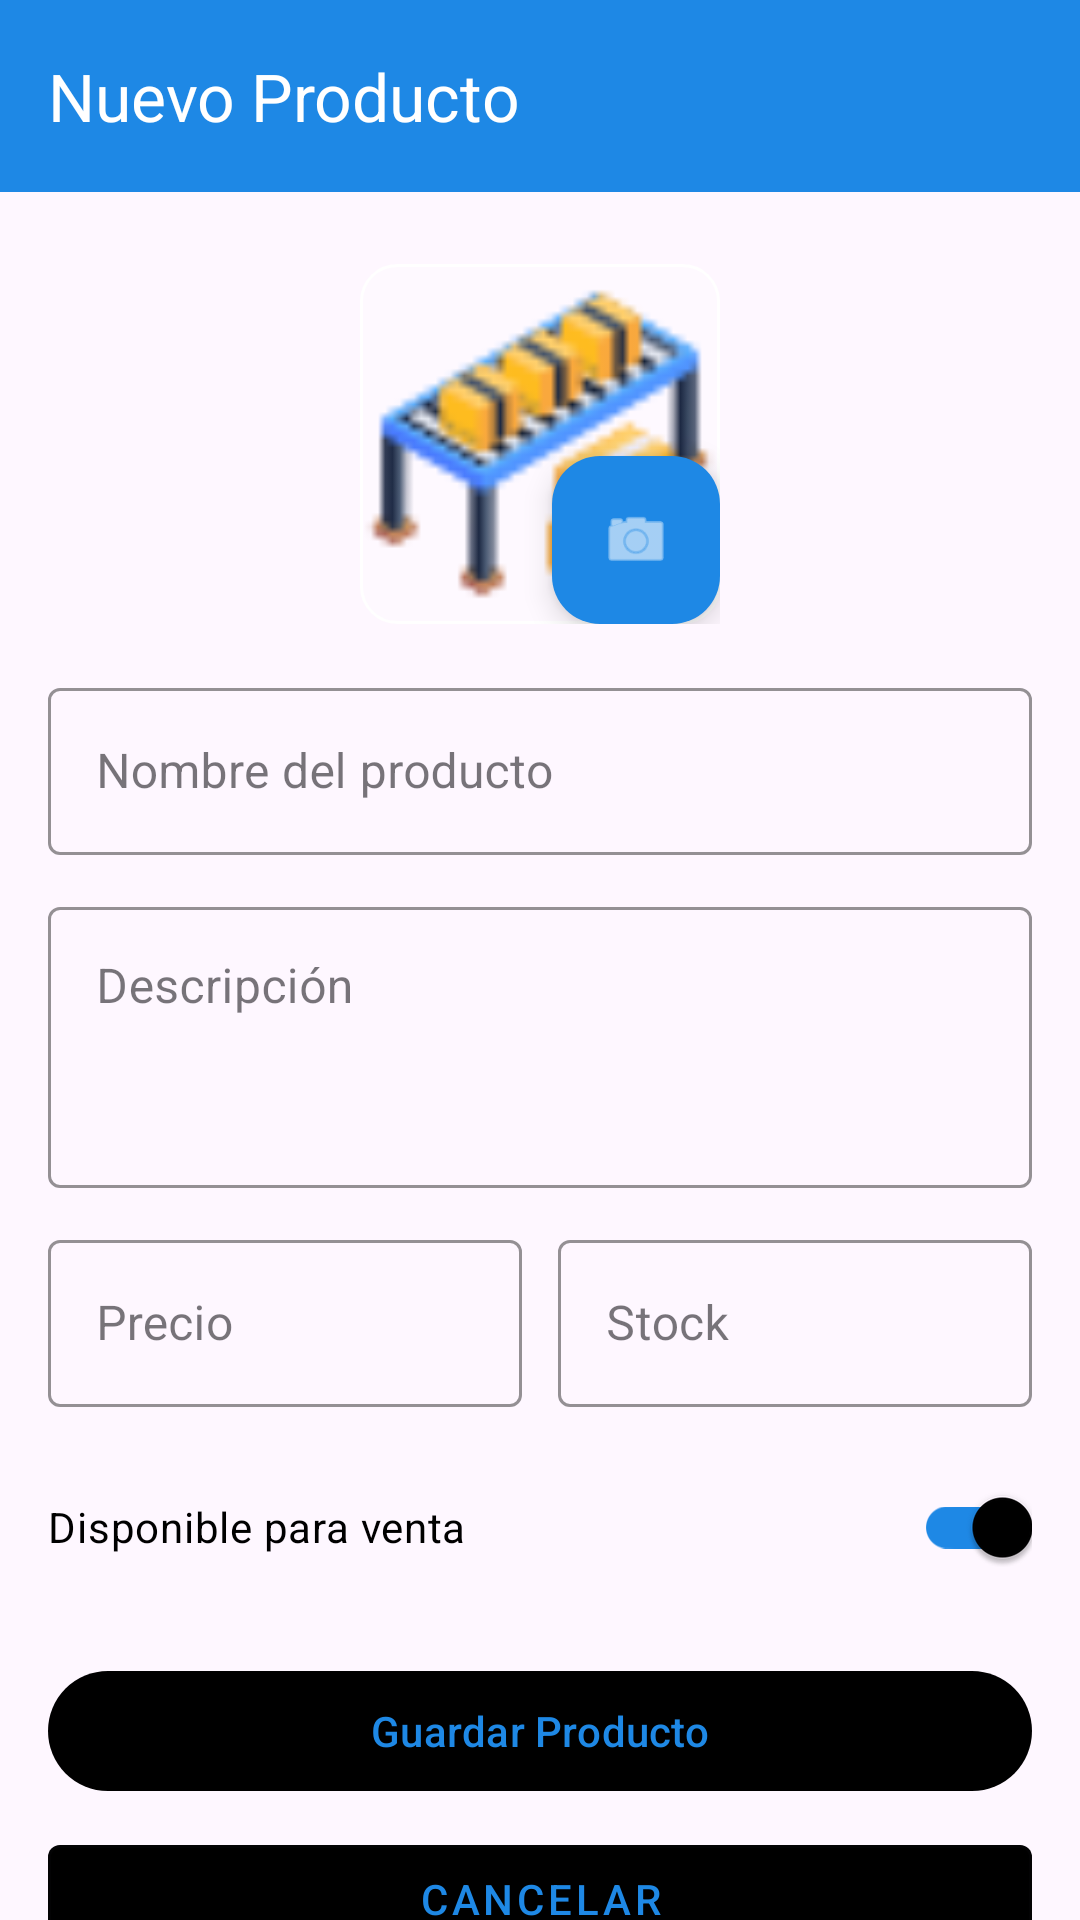

Produce the Android XML layout that renders to this screen, including the resource entries it uses.
<!-- AndroidManifest.xml: application theme Theme.APACManager -->
<!-- res/layout/activity_agregar_producto.xml -->
<?xml version="1.0" encoding="utf-8"?>
<androidx.coordinatorlayout.widget.CoordinatorLayout
    xmlns:android="http://schemas.android.com/apk/res/android"
    xmlns:app="http://schemas.android.com/apk/res-auto"
    xmlns:tools="http://schemas.android.com/tools"
    android:layout_width="match_parent"
    android:layout_height="match_parent"
    android:background="@drawable/fondologintwo"
    tools:context="com.example.apacmanager.ADMIN.AgregarProducto">

    <com.google.android.material.appbar.AppBarLayout
        android:id="@+id/appBarLayout"
        android:layout_width="match_parent"
        android:layout_height="wrap_content"
        android:background="@color/colorPrimary"
        app:elevation="4dp">

        <com.google.android.material.appbar.MaterialToolbar
            android:id="@+id/toolbar"
            android:layout_width="match_parent"
            android:layout_height="?attr/actionBarSize"
            android:background="@color/colorPrimary"
            app:title="@string/agregar_producto_title"
            app:titleTextColor="@android:color/white"
            app:navigationIcon="@drawable/ic_arrow_back"
            app:navigationIconTint="@android:color/white" />

    </com.google.android.material.appbar.AppBarLayout>

    <androidx.core.widget.NestedScrollView
        android:layout_width="match_parent"
        android:layout_height="match_parent"
        android:fillViewport="true"
        app:layout_behavior="@string/appbar_scrolling_view_behavior">

        <androidx.constraintlayout.widget.ConstraintLayout
            android:layout_width="match_parent"
            android:layout_height="wrap_content"
            android:padding="16dp">

            
            <FrameLayout
                android:id="@+id/frameImagen"
                android:layout_width="120dp"
                android:layout_height="120dp"
                android:layout_marginTop="8dp"
                app:layout_constraintTop_toTopOf="parent"
                app:layout_constraintStart_toStartOf="parent"
                app:layout_constraintEnd_toEndOf="parent">

                <ImageView
                    android:id="@+id/ivProducto"
                    android:layout_width="match_parent"
                    android:layout_height="match_parent"
                    android:scaleType="centerCrop"
                    android:src="@drawable/iconpaquetes"
                    android:background="@drawable/bg_imagen_producto"
                    android:contentDescription="@string/cd_imagen_producto" />

                <com.google.android.material.floatingactionbutton.FloatingActionButton
                    android:id="@+id/fabSeleccionarImagen"
                    android:layout_width="wrap_content"
                    android:layout_height="wrap_content"
                    android:layout_gravity="bottom|end"
                    android:src="@android:drawable/ic_menu_camera"
                    app:backgroundTint="@color/colorPrimary"
                    app:tint="@android:color/white" />

            </FrameLayout>

            
            <com.google.android.material.textfield.TextInputLayout
                android:id="@+id/tilNombreProducto"
                style="@style/Widget.MaterialComponents.TextInputLayout.OutlinedBox"
                android:layout_width="0dp"
                android:layout_height="wrap_content"
                android:layout_marginTop="16dp"
                android:hint="@string/hint_nombre_producto"
                app:hintTextColor="@android:color/white"
                app:boxStrokeColor="@android:color/white"
                app:boxStrokeWidthFocused="2dp"
                app:layout_constraintTop_toBottomOf="@id/frameImagen"
                app:layout_constraintStart_toStartOf="parent"
                app:layout_constraintEnd_toEndOf="parent">

                <com.google.android.material.textfield.TextInputEditText
                    android:id="@+id/etNombreProducto"
                    android:layout_width="match_parent"
                    android:layout_height="wrap_content"
                    android:inputType="textCapSentences"
                    android:maxLines="1"
                    android:textColor="@android:color/white"
                    android:textColorHint="@android:color/white" />
            </com.google.android.material.textfield.TextInputLayout>

            
            <com.google.android.material.textfield.TextInputLayout
                android:id="@+id/tilDescripcionProducto"
                style="@style/Widget.MaterialComponents.TextInputLayout.OutlinedBox"
                android:layout_width="0dp"
                android:layout_height="wrap_content"
                android:layout_marginTop="12dp"
                android:hint="@string/hint_descripcion_producto"
                app:hintTextColor="@android:color/white"
                app:boxStrokeColor="@android:color/white"
                app:boxStrokeWidthFocused="2dp"
                app:layout_constraintTop_toBottomOf="@id/tilNombreProducto"
                app:layout_constraintStart_toStartOf="parent"
                app:layout_constraintEnd_toEndOf="parent">

                <com.google.android.material.textfield.TextInputEditText
                    android:id="@+id/etDescripcionProducto"
                    android:layout_width="match_parent"
                    android:layout_height="wrap_content"
                    android:inputType="textCapSentences|textMultiLine"
                    android:minLines="3"
                    android:maxLines="5"
                    android:gravity="top"
                    android:textColor="@android:color/white"
                    android:textColorHint="@android:color/white" />
            </com.google.android.material.textfield.TextInputLayout>

            
            <com.google.android.material.textfield.TextInputLayout
                android:id="@+id/tilPrecio"
                style="@style/Widget.MaterialComponents.TextInputLayout.OutlinedBox"
                android:layout_width="0dp"
                android:layout_height="wrap_content"
                android:layout_marginTop="12dp"
                android:layout_marginEnd="6dp"
                android:hint="@string/hint_precio"
                app:hintTextColor="@android:color/white"
                app:boxStrokeColor="@android:color/white"
                app:boxStrokeWidthFocused="2dp"
                app:prefixText="S/ "
                app:prefixTextColor="@android:color/white"
                app:layout_constraintTop_toBottomOf="@id/tilDescripcionProducto"
                app:layout_constraintStart_toStartOf="parent"
                app:layout_constraintEnd_toStartOf="@id/tilStock">

                <com.google.android.material.textfield.TextInputEditText
                    android:id="@+id/etPrecio"
                    android:layout_width="match_parent"
                    android:layout_height="wrap_content"
                    android:inputType="numberDecimal"
                    android:maxLines="1"
                    android:textColor="@android:color/white"
                    android:textColorHint="@android:color/white" />
            </com.google.android.material.textfield.TextInputLayout>

            <com.google.android.material.textfield.TextInputLayout
                android:id="@+id/tilStock"
                style="@style/Widget.MaterialComponents.TextInputLayout.OutlinedBox"
                android:layout_width="0dp"
                android:layout_height="wrap_content"
                android:layout_marginTop="12dp"
                android:layout_marginStart="6dp"
                android:hint="@string/hint_stock"
                app:hintTextColor="@android:color/white"
                app:boxStrokeColor="@android:color/white"
                app:boxStrokeWidthFocused="2dp"
                app:layout_constraintTop_toBottomOf="@id/tilDescripcionProducto"
                app:layout_constraintStart_toEndOf="@id/tilPrecio"
                app:layout_constraintEnd_toEndOf="parent">

                <com.google.android.material.textfield.TextInputEditText
                    android:id="@+id/etStock"
                    android:layout_width="match_parent"
                    android:layout_height="wrap_content"
                    android:inputType="number"
                    android:maxLines="1"
                    android:textColor="@android:color/white"
                    android:textColorHint="@android:color/white" />
            </com.google.android.material.textfield.TextInputLayout>

            
            <com.google.android.material.switchmaterial.SwitchMaterial
                android:id="@+id/switchDisponible"
                android:layout_width="0dp"
                android:layout_height="wrap_content"
                android:layout_marginTop="16dp"
                android:text="@string/label_disponible"
                android:textColor="@android:color/black"
                android:textSize="14sp"
                android:checked="true"
                app:thumbTint="@android:color/black"
                app:trackTint="@color/colorPrimary"
                app:layout_constraintTop_toBottomOf="@id/tilStock"
                app:layout_constraintStart_toStartOf="parent"
                app:layout_constraintEnd_toEndOf="parent" />

            
            <com.google.android.material.button.MaterialButton
                android:id="@+id/btnGuardarProducto"
                android:layout_width="0dp"
                android:layout_height="wrap_content"
                android:layout_marginTop="20dp"
                android:text="@string/btn_guardar_producto"
                android:textColor="@color/colorPrimary"
                app:backgroundTint="@android:color/black"
                app:layout_constraintTop_toBottomOf="@id/switchDisponible"
                app:layout_constraintStart_toStartOf="parent"
                app:layout_constraintEnd_toEndOf="parent" />

            
            <com.google.android.material.button.MaterialButton
                android:id="@+id/btnCancelar"
                style="@style/Widget.MaterialComponents.Button.OutlinedButton"
                android:layout_width="0dp"
                android:layout_height="wrap_content"
                android:layout_marginTop="8dp"
                android:layout_marginBottom="24dp"
                android:text="@string/btn_cancelar"
                android:textColor="@color/colorPrimary"
                app:backgroundTint="@android:color/black"
                app:layout_constraintTop_toBottomOf="@id/btnGuardarProducto"
                app:layout_constraintStart_toStartOf="parent"
                app:layout_constraintEnd_toEndOf="parent"
                app:layout_constraintBottom_toBottomOf="parent" />

        </androidx.constraintlayout.widget.ConstraintLayout>
    </androidx.core.widget.NestedScrollView>

</androidx.coordinatorlayout.widget.CoordinatorLayout>
<!-- resources referenced by this layout -->
<resources>
  <color name="colorPrimary">#1E88E5</color>
  <!-- drawable bg_imagen_producto (drawable) -->
  <?xml version="1.0" encoding="utf-8"?>
  <shape xmlns:android="http://schemas.android.com/apk/res/android"
      android:shape="rectangle">
  
      <solid android:color="#33FFFFFF" />
  
      <corners android:radius="12dp" />
  
      <stroke
          android:width="1dp"
          android:color="@android:color/white" />
  
  </shape>
  <!-- drawable iconpaquetes: png bitmap (drawable, 3377 bytes) -->
  <string name="agregar_producto_title">Nuevo Producto</string>
  <string name="btn_cancelar">Cancelar</string>
  <string name="btn_guardar_producto">Guardar Producto</string>
  <string name="cd_imagen_producto">Imagen del producto</string>
  <string name="hint_descripcion_producto">Descripción</string>
  <string name="hint_nombre_producto">Nombre del producto</string>
  <string name="hint_precio">Precio</string>
  <string name="hint_stock">Stock</string>
  <string name="label_disponible">Disponible para venta</string>
  <style name="Theme.APACManager" parent="Base.Theme.APACManager" />
  <style name="Base.Theme.APACManager" parent="Theme.Material3.DayNight.NoActionBar">
          
          
      </style>
</resources>
